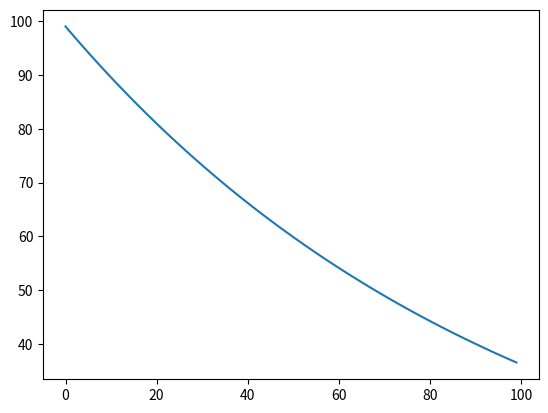

The script that saved this image:
from sympy import symbols
from sympy import solve, symbols, pi, Eq
from sympy.physics.units.systems import SI
from sympy.physics.units import *
from sympy.physics.units import gravitational_constant as G
from sympy.physics.units.systems.si import dimsys_SI
from sympy.physics.units.util import *

import numpy as np

import matplotlib.pyplot as plt

#vec = np.array([1,2,3])



#x = 10*mV

#y = 100*mV

#print(float(x/y))


#F = mass*acceleration
#Dimension(acceleration*mass)
#dimsys_SI.get_dimensional_dependencies(F)
#{'length': 1, 'mass': 1, 'time': -2}
#dimsys_SI.get_dimensional_dependencies(force)
#{'length': 1, 'mass': 1, 'time': -2}


#from sympy.physics.units import Quantity
#def unit(expr):
#    return expr.subs({x: 1 for x in expr.args if not x.has(Quantity)})



#class cl:
#    def __init__(self):
#        self.test=1

#c=cl()

#print(c.__dict__)

#mV = milli*volts

#tau = 1*ms


#tau = solve(tau,T)
#c.x = symbols('c.x')
#setattr(c, 'x', symbols('c.x'))
#print(tau)

#v = (0*volts-c.x*volts)/tau

#dv/dt = (5-v)/tau
#convert_to
#u=unit(v)

#print(unit(v))
#print(convert_to(v*seconds/u, T)) #
#print(check_dimensions(v))





tau = 10*ms#*seconds


print(convert_to(tau, seconds)/second)

scale=float(convert_to(seconds/tau,seconds))

print(scale)

x = 100*volt
# = #/tau

values = []
for i in range(100):
    x = x+(0*volt-x)/scale    #v + (0*volts - v)/(tau/ms)#convert_to(v, volts)
    values.append(x / volts)
    print(x)

plt.plot(values)
plt.show()
